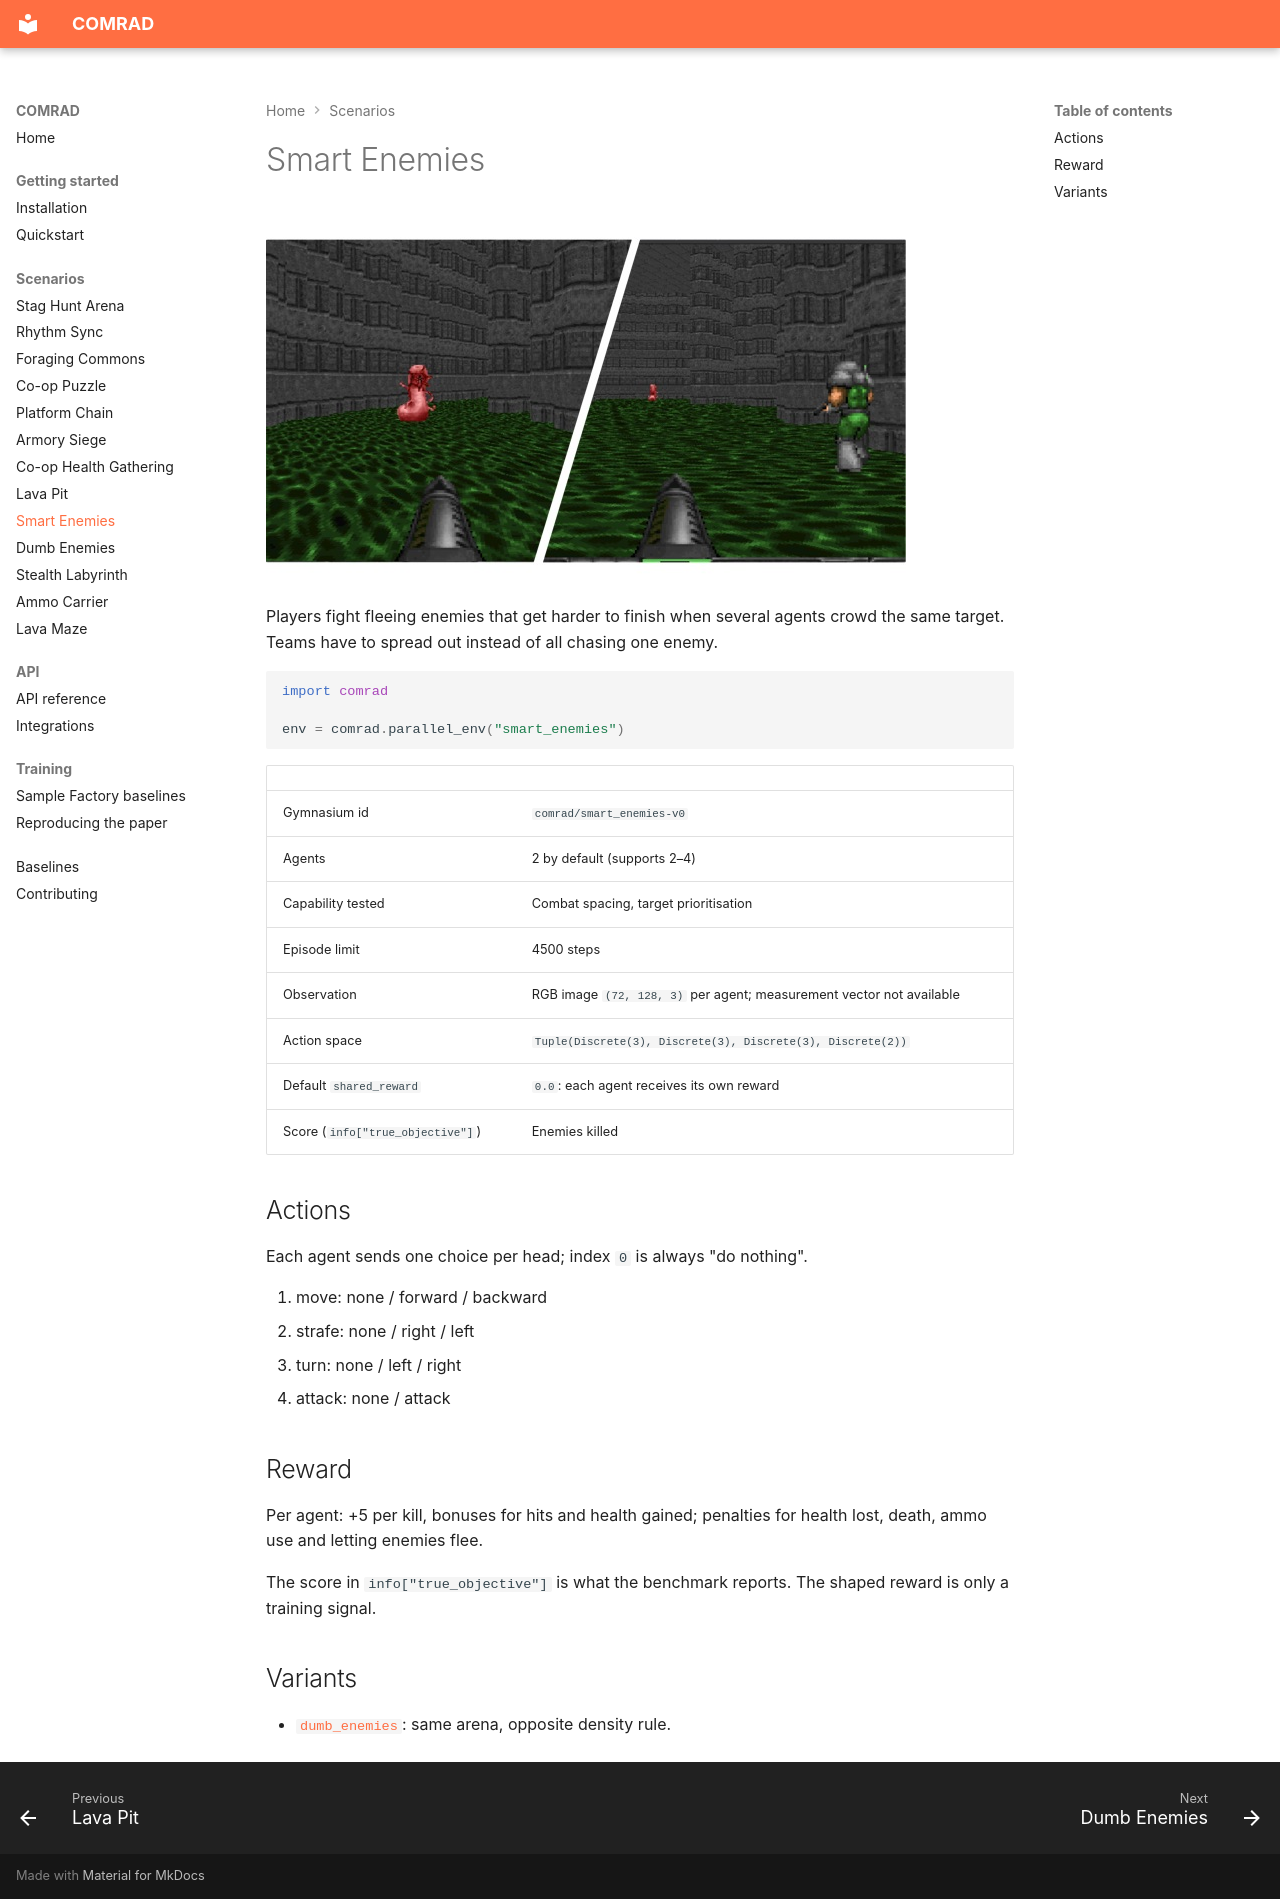

repository: TTomilin/COMRAD · page: scenarios/smart_enemies/index.html · generator: mkdocs

# Smart Enemies

![Smart Enemies](../assets/scenarios/smart_dumb_enemies.jpg)

Players fight fleeing enemies that get harder to finish when several agents crowd the same target. Teams have to spread out instead of all chasing one enemy.

```python
import comrad

env = comrad.parallel_env("smart_enemies")
```

| | |
|---|---|
| Gymnasium id | `comrad/smart_enemies-v0` |
| Agents | 2 by default (supports 2–4) |
| Capability tested | Combat spacing, target prioritisation |
| Episode limit | 4500 steps |
| Observation | RGB image `(72, 128, 3)` per agent; measurement vector not available |
| Action space | `Tuple(Discrete(3), Discrete(3), Discrete(3), Discrete(2))` |
| Default `shared_reward` | `0.0`: each agent receives its own reward |
| Score (`info["true_objective"]`) | Enemies killed |

## Actions

Each agent sends one choice per head; index `0` is always "do nothing".

0. move: none / forward / backward
1. strafe: none / right / left
2. turn: none / left / right
3. attack: none / attack

## Reward

Per agent: +5 per kill, bonuses for hits and health gained; penalties for health lost, death, ammo use and letting enemies flee.

The score in `info["true_objective"]` is what the benchmark reports. The shaped reward is only a training signal.

## Variants

- [`dumb_enemies`](dumb_enemies.md): same arena, opposite density rule.
